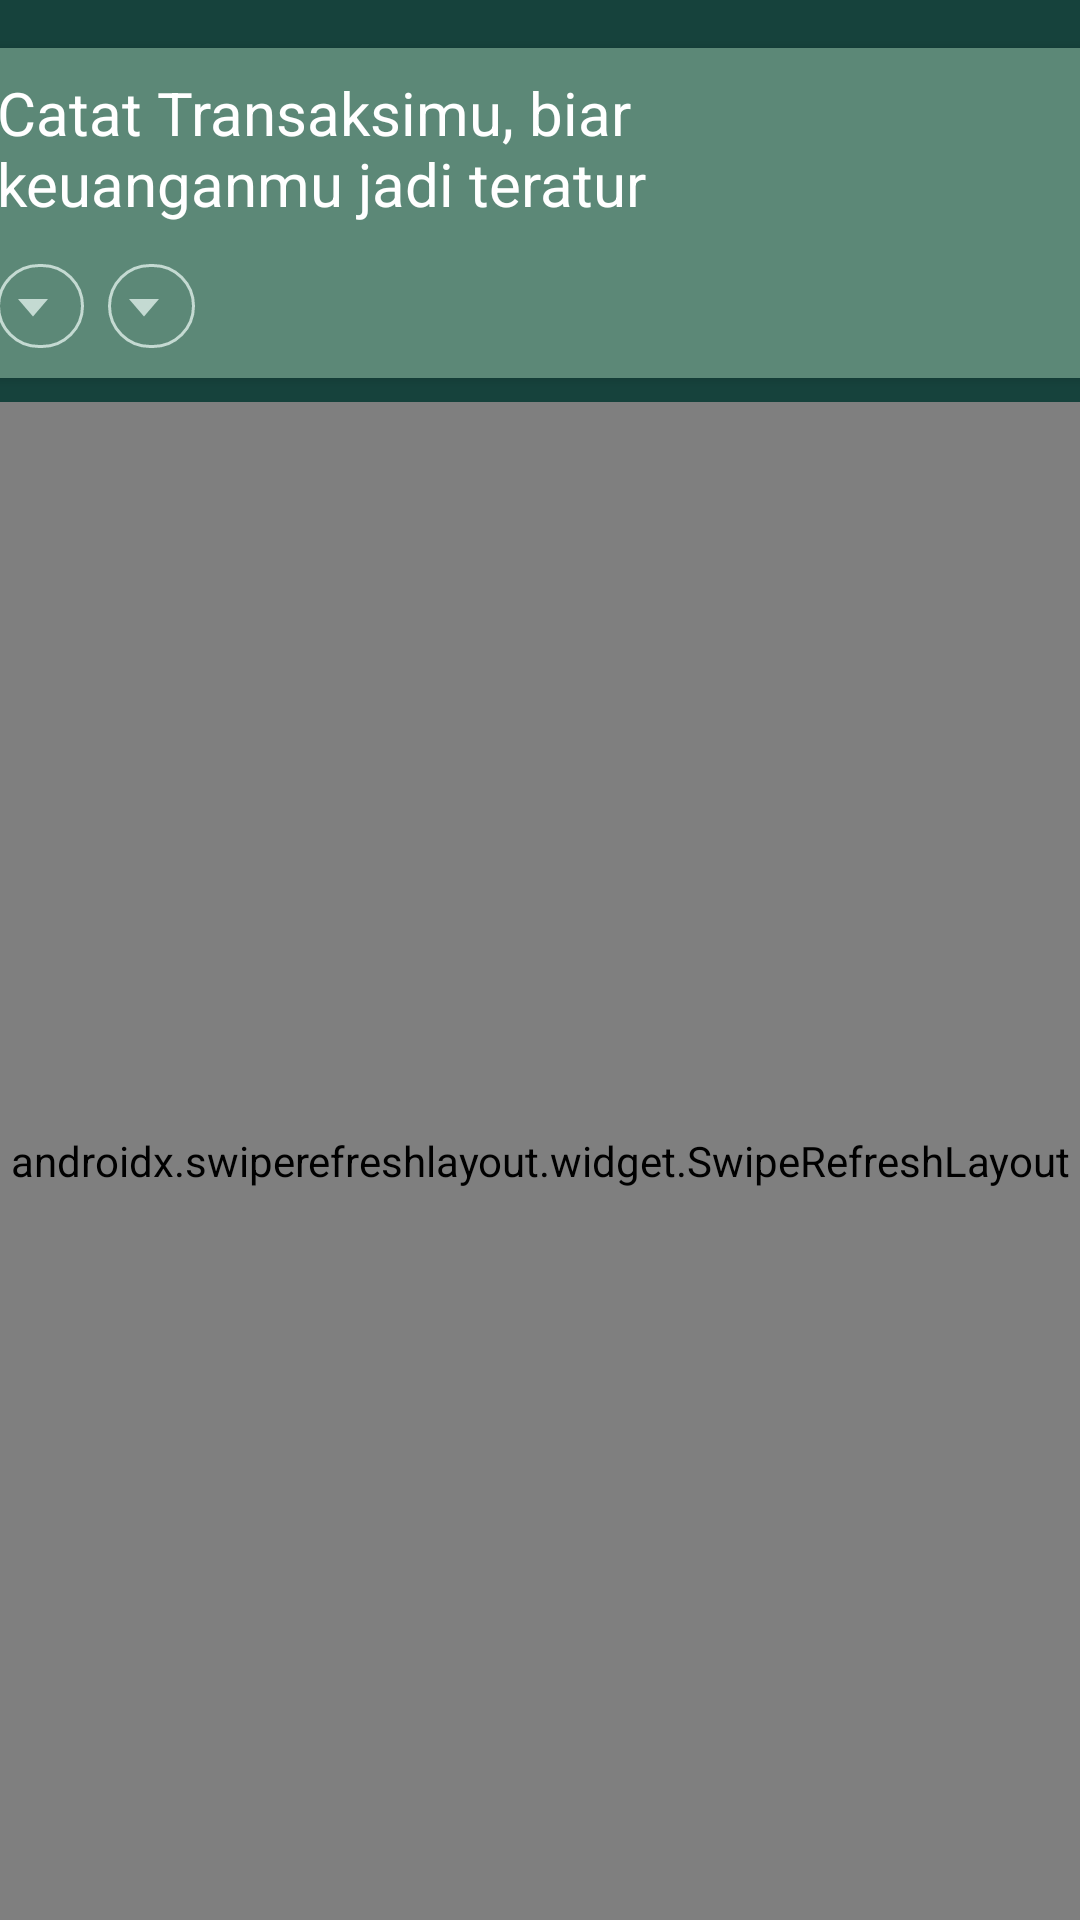

Layout XML and referenced resources for this Android screen:
<!-- AndroidManifest.xml: application theme Theme.BudgetBuddy -->
<!-- res/layout/activity_transaction.xml -->
<?xml version="1.0" encoding="utf-8"?>
<androidx.constraintlayout.widget.ConstraintLayout xmlns:android="http://schemas.android.com/apk/res/android"
    xmlns:app="http://schemas.android.com/apk/res-auto"
    xmlns:tools="http://schemas.android.com/tools"
    android:layout_width="match_parent"
    android:layout_height="match_parent"
    android:background="#16423C"
    >

    <androidx.cardview.widget.CardView
        android:id="@+id/cardView"
        android:layout_width="395dp"
        android:layout_height="110dp"
        android:layout_marginTop="16dp"
        android:backgroundTint="@color/hijauu"
        app:cardCornerRadius="16dp"
        app:layout_constraintEnd_toEndOf="parent"
        app:layout_constraintStart_toStartOf="parent"
        app:layout_constraintTop_toTopOf="parent">

        <androidx.constraintlayout.widget.ConstraintLayout
            android:layout_width="match_parent"
            android:layout_height="match_parent">

            <TextView
                android:id="@+id/textView2"
                android:layout_width="284dp"
                android:layout_height="54dp"
                android:layout_marginStart="16dp"
                android:layout_marginTop="8dp"
                android:text="Catat Transaksimu, biar keuanganmu jadi teratur"
                android:textAlignment="textStart"
                android:textColor="@color/white"
                android:textSize="20sp"
                app:layout_constraintStart_toStartOf="parent"
                app:layout_constraintTop_toTopOf="parent" />

            <LinearLayout
                android:layout_width="wrap_content"
                android:layout_height="wrap_content"
                android:layout_marginStart="16dp"
                android:layout_marginTop="16dp"
                android:layout_marginBottom="16dp"
                android:gravity="center"
                android:orientation="horizontal"
                app:layout_constraintBottom_toBottomOf="parent"
                app:layout_constraintStart_toStartOf="parent"
                app:layout_constraintTop_toBottomOf="@+id/textView2">

                <Spinner
                    android:id="@+id/typeSpinner"
                    android:layout_width="wrap_content"
                    android:layout_height="28dp"
                    android:layout_marginEnd="8dp"
                    android:background="@drawable/bg_spinner"
                    android:textColor="@color/white" />

                <Spinner
                    android:id="@+id/timeSpanSpinner"
                    android:layout_width="wrap_content"
                    android:layout_height="28dp"
                    android:layout_centerHorizontal="true"
                    android:background="@drawable/bg_spinner"
                    android:textColor="@color/white" />

            </LinearLayout>

        </androidx.constraintlayout.widget.ConstraintLayout>


    </androidx.cardview.widget.CardView>

    <androidx.swiperefreshlayout.widget.SwipeRefreshLayout
        android:id="@+id/swipeRefresh"
        android:layout_width="0dp"
        android:layout_height="0dp"
        android:layout_marginTop="8dp"
        app:layout_constraintBottom_toBottomOf="parent"
        app:layout_constraintEnd_toEndOf="parent"
        app:layout_constraintStart_toStartOf="parent"
        app:layout_constraintTop_toBottomOf="@id/cardView">

        <androidx.recyclerview.widget.RecyclerView
            android:id="@+id/rvTransaction"
            android:layout_width="match_parent"
            android:layout_height="wrap_content"
            android:clipToPadding="false"
            android:padding="8dp"
            tools:listitem="@layout/item_transaction" />

    </androidx.swiperefreshlayout.widget.SwipeRefreshLayout>


    <include
        android:id="@+id/view_empty"
        layout="@layout/empty_view"
        android:visibility="gone"
        app:layout_constraintBottom_toBottomOf="parent"
        app:layout_constraintEnd_toEndOf="parent"
        app:layout_constraintStart_toStartOf="parent"
        app:layout_constraintTop_toTopOf="parent" />



</androidx.constraintlayout.widget.ConstraintLayout>
<!-- res/layout/item_transaction.xml (included above) -->
<?xml version="1.0" encoding="utf-8"?>
<androidx.cardview.widget.CardView xmlns:android="http://schemas.android.com/apk/res/android"
    xmlns:card_view="http://schemas.android.com/apk/res-auto"
    xmlns:tools="http://schemas.android.com/tools"
    android:id="@+id/card_view"
    android:layout_width="match_parent"
    android:layout_height="80dp"
    android:layout_gravity="center"
    android:layout_marginStart="8dp"
    android:layout_marginTop="4dp"
    android:layout_marginEnd="8dp"
    android:layout_marginBottom="4dp"
    card_view:cardCornerRadius="16dp"
    android:backgroundTint="@color/hijautuaa"
    >

    <androidx.constraintlayout.widget.ConstraintLayout
        android:layout_width="match_parent"
        android:layout_height="80dp"
        android:padding="8dp">

        <ImageView
            android:id="@+id/img_item_photo"
            android:layout_width="50dp"
            android:layout_height="50dp"
            android:layout_marginStart="8dp"
            android:layout_marginTop="8dp"
            android:layout_marginBottom="8dp"
            android:scaleType="centerCrop"
            card_view:layout_constraintBottom_toBottomOf="parent"
            card_view:layout_constraintStart_toStartOf="parent"
            card_view:layout_constraintTop_toTopOf="parent"
            tools:src="@drawable/ic_kendaraan" />

        <TextView
            android:id="@+id/tvKategori"
            android:layout_width="wrap_content"
            android:layout_height="wrap_content"
            android:layout_marginStart="16dp"
            android:layout_marginTop="8dp"
            android:text="Kategori"
            android:textColor="@color/white"
            card_view:layout_constraintStart_toEndOf="@+id/img_item_photo"
            card_view:layout_constraintTop_toTopOf="parent" />

        <TextView
            android:id="@+id/tvJudul"
            android:layout_width="120dp"
            android:layout_height="wrap_content"
            android:layout_marginStart="16dp"
            android:layout_marginBottom="8dp"
            android:text="Judul"
            android:lines="1"
            android:maxLines="1"
            android:textAlignment="textStart"
            android:textColor="@color/white"
            card_view:layout_constraintBottom_toBottomOf="parent"
            card_view:layout_constraintStart_toEndOf="@+id/img_item_photo" />

        <TextView
            android:id="@+id/tvAmount"
            android:layout_width="wrap_content"
            android:layout_height="wrap_content"
            android:layout_marginTop="8dp"
            android:layout_marginEnd="16dp"
            android:text="Rp. 200000"
            android:textColor="@color/white"
            android:textColorHint="@color/white"
            card_view:layout_constraintEnd_toEndOf="parent"
            card_view:layout_constraintTop_toTopOf="parent" />

        <TextView
            android:id="@+id/tvTanggal"
            android:layout_width="wrap_content"
            android:layout_height="wrap_content"
            android:layout_marginEnd="16dp"
            android:layout_marginBottom="8dp"
            android:text="31/12/2024"
            android:textColor="@color/white"
            card_view:layout_constraintBottom_toBottomOf="parent"
            card_view:layout_constraintEnd_toEndOf="parent" />


    </androidx.constraintlayout.widget.ConstraintLayout>
</androidx.cardview.widget.CardView>
<!-- res/layout/empty_view.xml (included above) -->
<?xml version="1.0" encoding="utf-8"?>
<androidx.constraintlayout.widget.ConstraintLayout xmlns:android="http://schemas.android.com/apk/res/android"
    xmlns:app="http://schemas.android.com/apk/res-auto"
    xmlns:tools="http://schemas.android.com/tools"
    android:layout_width="match_parent"
    android:layout_height="match_parent">

    <ImageView
        android:id="@+id/imageView"
        android:layout_width="317dp"
        android:layout_height="322dp"
        android:layout_marginStart="8dp"
        android:layout_marginTop="139dp"
        android:layout_marginEnd="8dp"
        app:layout_constraintEnd_toEndOf="parent"
        app:layout_constraintStart_toStartOf="parent"
        app:layout_constraintTop_toTopOf="parent"
        app:srcCompat="@drawable/empty_illust" />

    <TextView
        android:id="@+id/textView3"
        android:layout_width="265dp"
        android:layout_height="70dp"
        android:layout_marginTop="24dp"
        android:text="@string/belum_ada_transaksi_silahkan_tambah_transaksimu"
        android:textColor="@color/hijautuaa"
        android:textAlignment="center"
        android:textSize="20sp"
        app:layout_constraintEnd_toEndOf="parent"
        app:layout_constraintStart_toStartOf="parent"
        app:layout_constraintTop_toBottomOf="@+id/imageView" />
</androidx.constraintlayout.widget.ConstraintLayout>
<!-- resources referenced by this layout -->
<resources>
  <color name="hijautuaa">#3F6A64</color>
  <color name="hijauu">#5C8877</color>
  <color name="white">#FFFFFFFF</color>
  <!-- drawable bg_spinner (drawable) -->
  <?xml version="1.0" encoding="utf-8"?>
  <selector xmlns:android="http://schemas.android.com/apk/res/android">
      <item>
          <layer-list>
              <item>
                  <shape android:shape="rectangle">
                      <padding android:right="5dp"
                          />
                      <corners android:radius="20dp"/>
                      <stroke
                          android:width="1dp"
                          android:color="@color/hijaucantik"/>
                  </shape>
              </item>
              <item
                  android:drawable="@drawable/ic_baseline_arrow_drop_down_24"
                  android:gravity="end"/>
          </layer-list>
      </item>
  </selector>
  <!-- drawable empty_illust: png bitmap (drawable, 189197 bytes) -->
  <!-- drawable ic_kendaraan: vector/xml drawable (drawable, 2404 chars, omitted) -->
  <string name="belum_ada_transaksi_silahkan_tambah_transaksimu">Belum ada transaksi Silahkan tambah transaksimu</string>
  <style name="Theme.BudgetBuddy" parent="Base.Theme.BudgetBuddy" />
  <color name="hijaucantik">#C4DAD2</color>
  <!-- drawable ic_baseline_arrow_drop_down_24 (drawable) -->
  <vector android:height="24dp" android:tint="#C4DAD2"
      android:viewportHeight="24" android:viewportWidth="24"
      android:width="24dp" xmlns:android="http://schemas.android.com/apk/res/android">
      <path android:fillColor="@android:color/white" android:pathData="M7,10l5,5 5,-5z"/>
  </vector>
  <style name="Base.Theme.BudgetBuddy" parent="Theme.Material3.DayNight.NoActionBar">
          <item name="colorPrimary">@color/hijaucantik</item>
          <item name="colorPrimaryVariant">#427D9D</item>
          <item name="colorOnPrimary">@color/black</item>
          
          <item name="colorSecondary">@color/teal_200</item>
          <item name="colorSecondaryVariant">@color/teal_200</item>
          <item name="colorOnSecondary">@color/black</item>
          
          <item name="android:statusBarColor">@color/hijauu</item>
      </style>
  <color name="black">#FF000000</color>
  <color name="teal_200">#FF03DAC5</color>
</resources>
